Run: headless pygame with SDL's dummy video driver; simulated clock (each Clock.tick advances the game by its frame time, no real sleeping); random seed 0; keys injected as events and as key.get_pressed() state; no mouse input.
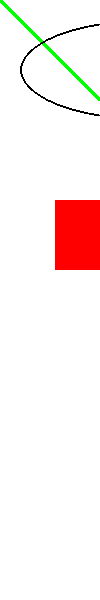
Frame 1 of 4 · flips 1–60 · no input
Frame 2 of 4 · flips 61–180 · tapped SPACE, RETURN · held RIGHT (→), D · screen unchanged from frame 1, image omitted
Frame 3 of 4 · flips 181–300 · held DOWN (↓), S · screen unchanged from frame 2, image omitted
Frame 4 of 4 · flips 301–420 · held LEFT (←), A, UP (↑), W · screen unchanged from frame 3, image omitted

The pygame program that drew these frames:

import pygame
pygame.init()

BLACK = ( 0, 0, 0)
WHITE = ( 255, 255, 255)
GREEN = ( 0, 255, 0)
RED = ( 255, 0, 0)
size = (100, 600)
screen = pygame.display.set_mode(size)
pygame.display.set_caption("My First PyGame!")

# The loop will carry on until the user exits the game (e.g. clicks the close button).
carryOn = True
 
# The clock will be used to control how fast the screen updates
clock = pygame.time.Clock()
 
# -------- Main Program Loop -----------
while carryOn:
    # --- Main event loop
    for event in pygame.event.get(): # User did something
        if event.type == pygame.QUIT: # If user clicked close
              carryOn = False # Flag that we are done so we can exit the while loop
 
     # --- Game logic should go here
 
     # --- Drawing code should go here
     # First, clear the screen to white. 
    screen.fill(WHITE)
     #The you can draw different shapes and lines or add text to your background stage.
    pygame.draw.rect(screen, RED, [55, 200, 100, 70],0)
    pygame.draw.line(screen, GREEN, [0, 0], [100, 100], 5)
    pygame.draw.ellipse(screen, BLACK, [20,20,250,100], 2)
 
 
     # --- Go ahead and update the screen with what we've drawn.
    pygame.display.flip()
     
     # --- Limit to 60 frames per second
    clock.tick(60)
 
#Once we have exited the main program loop we can stop the game engine:
pygame.quit()
